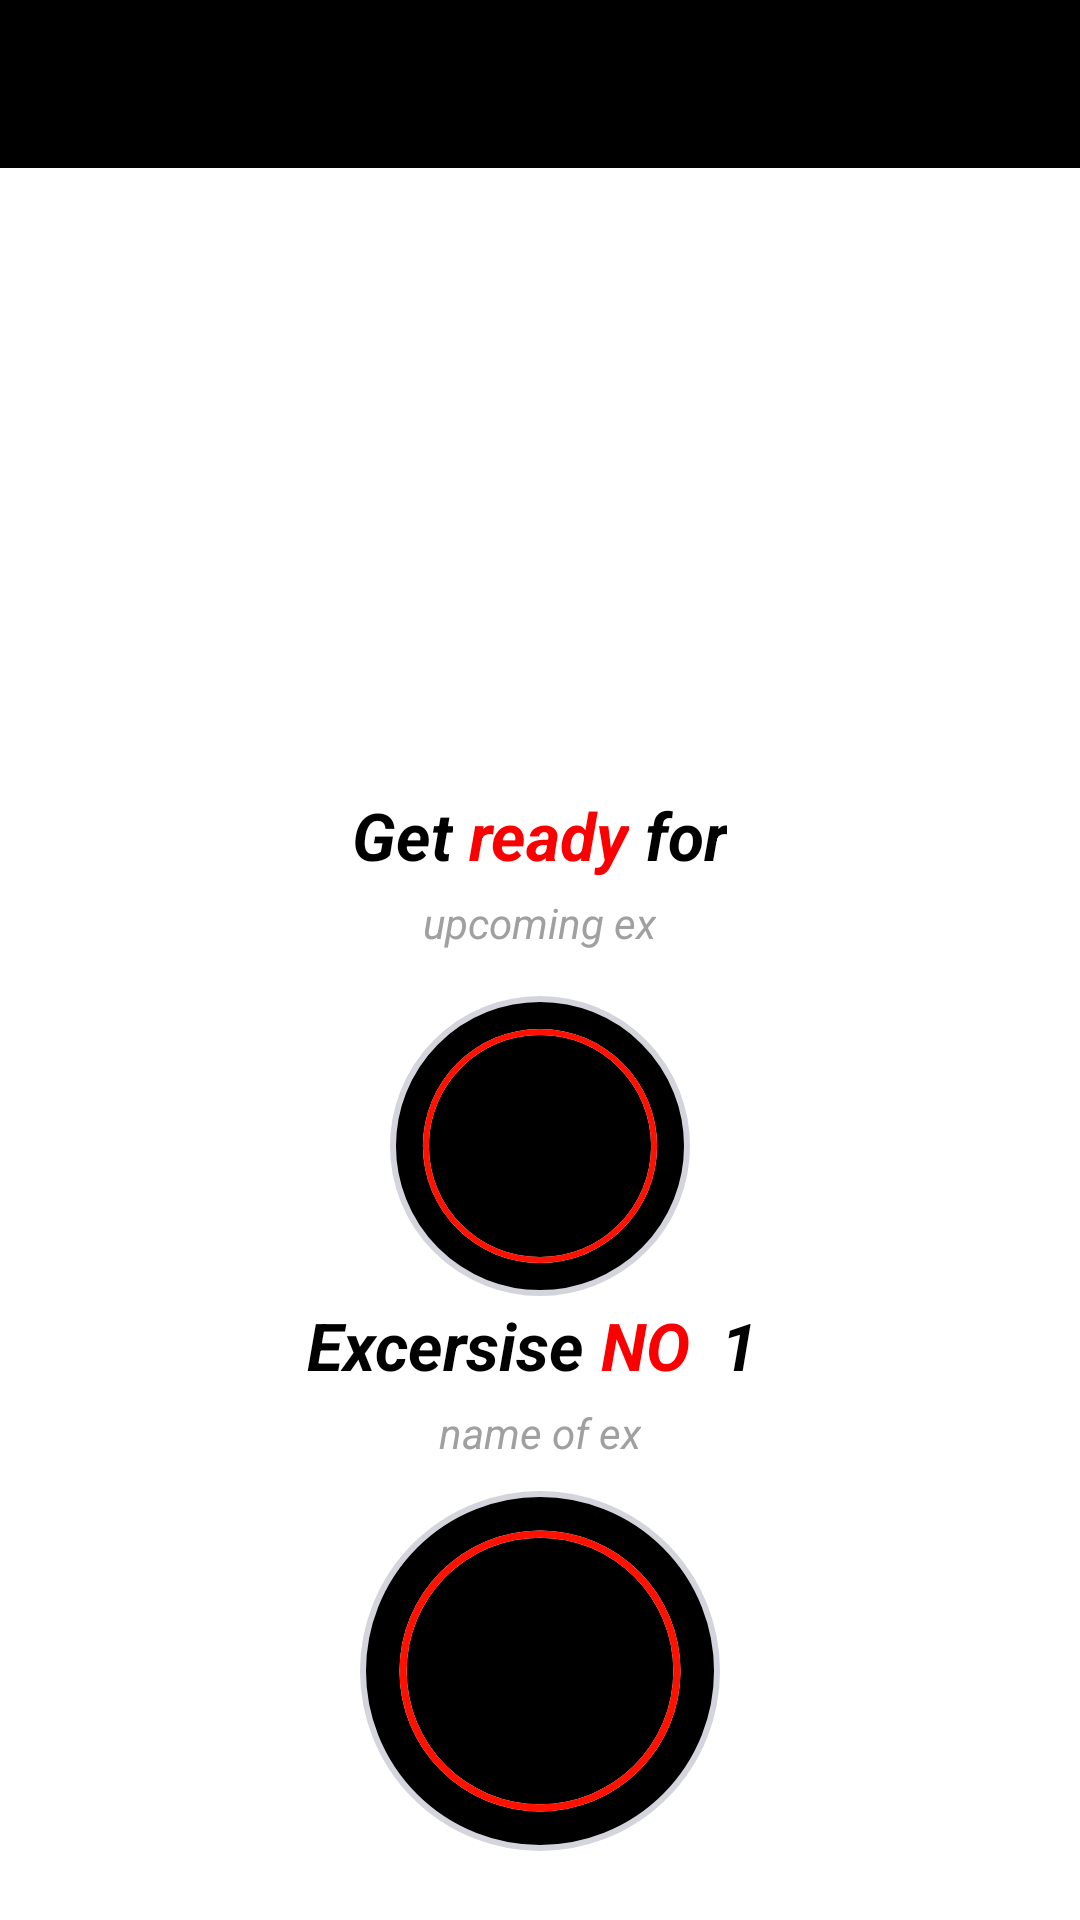

Reconstruct the res/layout file that produces this screen, plus the resources it refers to.
<!-- AndroidManifest.xml: application theme AppTheme -->
<!-- res/layout/activity_exceriseactivity.xml -->
<?xml version="1.0" encoding="utf-8"?>
<RelativeLayout xmlns:android="http://schemas.android.com/apk/res/android"

    xmlns:tools="http://schemas.android.com/tools"
    android:layout_width="match_parent"
    android:layout_height="match_parent"
    android:background="@color/white"
    xmlns:app="http://schemas.android.com/apk/res-auto"
    android:orientation="vertical"
    tools:context=".exceriseactivity">
<androidx.appcompat.widget.Toolbar
    android:id="@+id/toolbar"
    android:layout_width="match_parent"
    android:layout_height="?android:actionBarSize"
    android:background="#000000"
    app:titleTextColor="@color/yel"

    />
    <LinearLayout
        android:id="@+id/llrestview"
        android:layout_width="match_parent"
        android:layout_height="match_parent"
        android:layout_below="@id/toolbar"
        android:gravity="center"
        android:visibility="visible"
        android:orientation="vertical">
        <LinearLayout
            android:layout_width="wrap_content"
            android:layout_height="wrap_content"
            android:gravity="center"

            android:orientation="horizontal">
            <TextView
                android:layout_width="wrap_content"
                android:layout_height="wrap_content"
                android:text="Get"
                android:textColor="@color/colorPrimaryDark"
                android:textSize="22sp"
                android:textStyle="bold|italic"/>
            <TextView
                android:layout_width="wrap_content"
                android:layout_height="wrap_content"
                android:text=" ready"
                android:textColor="@color/red"
                android:textSize="22sp"
                android:textStyle="bold|italic"/>
            <TextView
                android:layout_width="wrap_content"
                android:layout_height="wrap_content"
                android:text=" for"
                android:textColor="@color/colorPrimaryDark"
                android:textSize="22sp"
                android:textStyle="bold|italic"/>
        </LinearLayout>
        <TextView
            android:id="@+id/tvnextex"
            android:padding="5dp"
            android:layout_width="wrap_content"
            android:layout_height="wrap_content"
            android:text="upcoming ex"
            android:textColor="#A1A0A0"
            android:textStyle="italic"
            />
       <LinearLayout
           android:layout_width="wrap_content"
           android:layout_height="wrap_content">
        <FrameLayout
            android:layout_width="100dp"
            android:layout_height="100dp"
            android:layout_marginTop="10dp"
            android:background="@drawable/bttnshadow">

            <ProgressBar
                android:id="@+id/progressbar"
                style="?android:attr/progressBarStyleHorizontal"
                android:layout_width="100dp"
                android:layout_height="100dp"
                android:layout_gravity="center"
                android:background="@drawable/timereffect"
                android:indeterminate="false"
                android:max="10"
                android:progress="100"
                android:progressDrawable="@drawable/timerprogressbar"
                android:rotation="-90"/>
            <LinearLayout
                android:layout_width="60dp"
                android:layout_height="60dp"
                android:layout_gravity="center"
                android:background="@drawable/timerroundbtn"
                android:gravity="center">
                <TextView
                    android:id="@+id/tvtimer"
                    android:layout_width="wrap_content"
                    android:layout_height="wrap_content"
                    android:textColor="@color/colorPrimaryDark"
                    android:textSize="25sp"
                    android:textStyle="bold|italic"
                    android:text="10"/>




            </LinearLayout>
            
            
            
            
            
            
        </FrameLayout>
       </LinearLayout>
    </LinearLayout>

    <LinearLayout
        android:id="@+id/exerciseview"
        android:layout_width="match_parent"
        android:layout_height="match_parent"
        android:layout_below="@id/toolbar"
        android:gravity="center"

        android:visibility="visible"
        android:orientation="vertical">
        <ImageView

            android:id="@+id/eximg"
            android:layout_width="320dp"
            android:layout_height="250dp"
            />
        <LinearLayout
            android:layout_width="wrap_content"
            android:layout_height="wrap_content"
            android:gravity="center"
            android:layout_marginTop="100dp"

            android:orientation="horizontal">
            <TextView
                android:layout_width="wrap_content"
                android:layout_height="wrap_content"
                android:text="Excersise"
                android:textColor="@color/colorPrimaryDark"
                android:textSize="22sp"
                android:textStyle="bold|italic"/>
            <TextView
                android:layout_width="wrap_content"
                android:layout_height="wrap_content"
                android:text=" NO "
                android:textColor="@color/red"
                android:textSize="22sp"
                android:textStyle="bold|italic"/>
            <TextView
                android:id="@+id/exno"
                android:padding="5dp"
                android:layout_width="wrap_content"
                android:layout_height="wrap_content"
                android:text="1"
                android:textColor="@color/colorPrimaryDark"
                android:textSize="22sp"
                android:textStyle="bold|italic"/>
        </LinearLayout>
        <TextView
            android:id="@+id/exname"

            android:layout_width="wrap_content"
            android:layout_height="wrap_content"
            android:text="name of ex"
            android:textStyle="italic"
            android:textColor="#A1A0A0"
            />
        <LinearLayout
            android:layout_width="wrap_content"
            android:layout_height="wrap_content">
            <FrameLayout
                android:layout_width="120dp"
                android:layout_height="120dp"
                android:layout_marginTop="10dp"
                android:background="@drawable/bttnshadow">

                <ProgressBar
                    android:id="@+id/exprogressbar"
                    style="?android:attr/progressBarStyleHorizontal"
                    android:layout_width="120dp"
                    android:layout_height="120dp"
                    android:layout_gravity="center"
                    android:background="@drawable/timereffect"
                    android:indeterminate="false"
                    android:max="30"
                    android:progress="100"
                    android:progressDrawable="@drawable/timerprogressbar"
                    android:rotation="-90"/>
                <LinearLayout
                    android:layout_width="75dp"
                    android:layout_height="75dp"
                    android:layout_gravity="center"
                    android:background="@drawable/timerroundbtn"
                    android:gravity="center">
                    <TextView
                        android:id="@+id/extvtimer"
                        android:layout_width="wrap_content"
                        android:layout_height="wrap_content"
                        android:textColor="@color/colorPrimaryDark"
                        android:textSize="30sp"
                        android:textStyle="bold|italic"
                        android:text="10"/>




                </LinearLayout>






            </FrameLayout>
        </LinearLayout>
    </LinearLayout>

</RelativeLayout>
<!-- resources referenced by this layout -->
<resources>
  <color name="colorPrimaryDark">#000000</color>
  <color name="red">#FA0000</color>
  <color name="white">#FFFFFF</color>
  <color name="yel">#E4D3CD</color>
  <!-- drawable bttnshadow (drawable) -->
  <?xml version="1.0" encoding="utf-8"?>
  <shape xmlns:android="http://schemas.android.com/apk/res/android"
      android:shape="rectangle" android:padding="10dp">
  
      <stroke android:width="2dp" android:color="#D4D5DC"/>
      <solid android:color="@color/colorPrimary"/>
      <corners android:radius="100dp" />
  
  </shape>
  <!-- drawable timereffect (drawable) -->
  <?xml version="1.0" encoding="utf-8"?>
  <layer-list xmlns:android="http://schemas.android.com/apk/res/android">
      <item>
          <shape android:shape="ring"
              android:innerRadiusRatio="2.7"
              android:thicknessRatio="50"
              android:useLevel="false">
              <solid android:color="@color/white"/>
  
          </shape>
  
      </item>
  
  </layer-list>
  <!-- drawable timerprogressbar (drawable) -->
  <?xml version="1.0" encoding="utf-8"?>
  <layer-list xmlns:android="http://schemas.android.com/apk/res/android">
      <item>
          <shape android:shape="ring"
              android:innerRadiusRatio="2.7"
              android:thicknessRatio="50"
              android:useLevel="true">
              <solid android:color="#FF1100"/>
  
          </shape>
  
      </item>
  
  </layer-list>
  <style name="AppTheme" parent="Theme.AppCompat.Light.NoActionBar">
          
          <item name="colorPrimary">@color/colorPrimary</item>
          <item name="colorPrimaryDark">@color/colorPrimaryDark</item>
          <item name="colorAccent">@color/colorAccent</item>
  
      </style>
  <color name="colorPrimary">#000000</color>
  <color name="colorAccent">#928783</color>
</resources>
